Dataset: random-5500-0.8 (GitHub, levshuster/whale-detection). Classes: no whale, whale present.

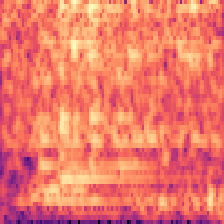
Label: no whale

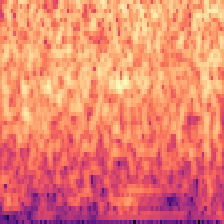
Label: no whale

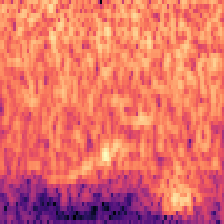
Label: whale present

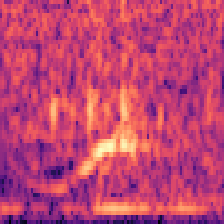
Label: whale present

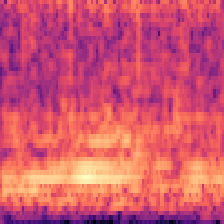
Label: no whale

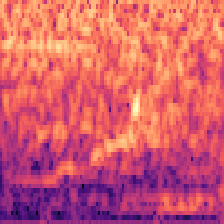
Label: whale present
